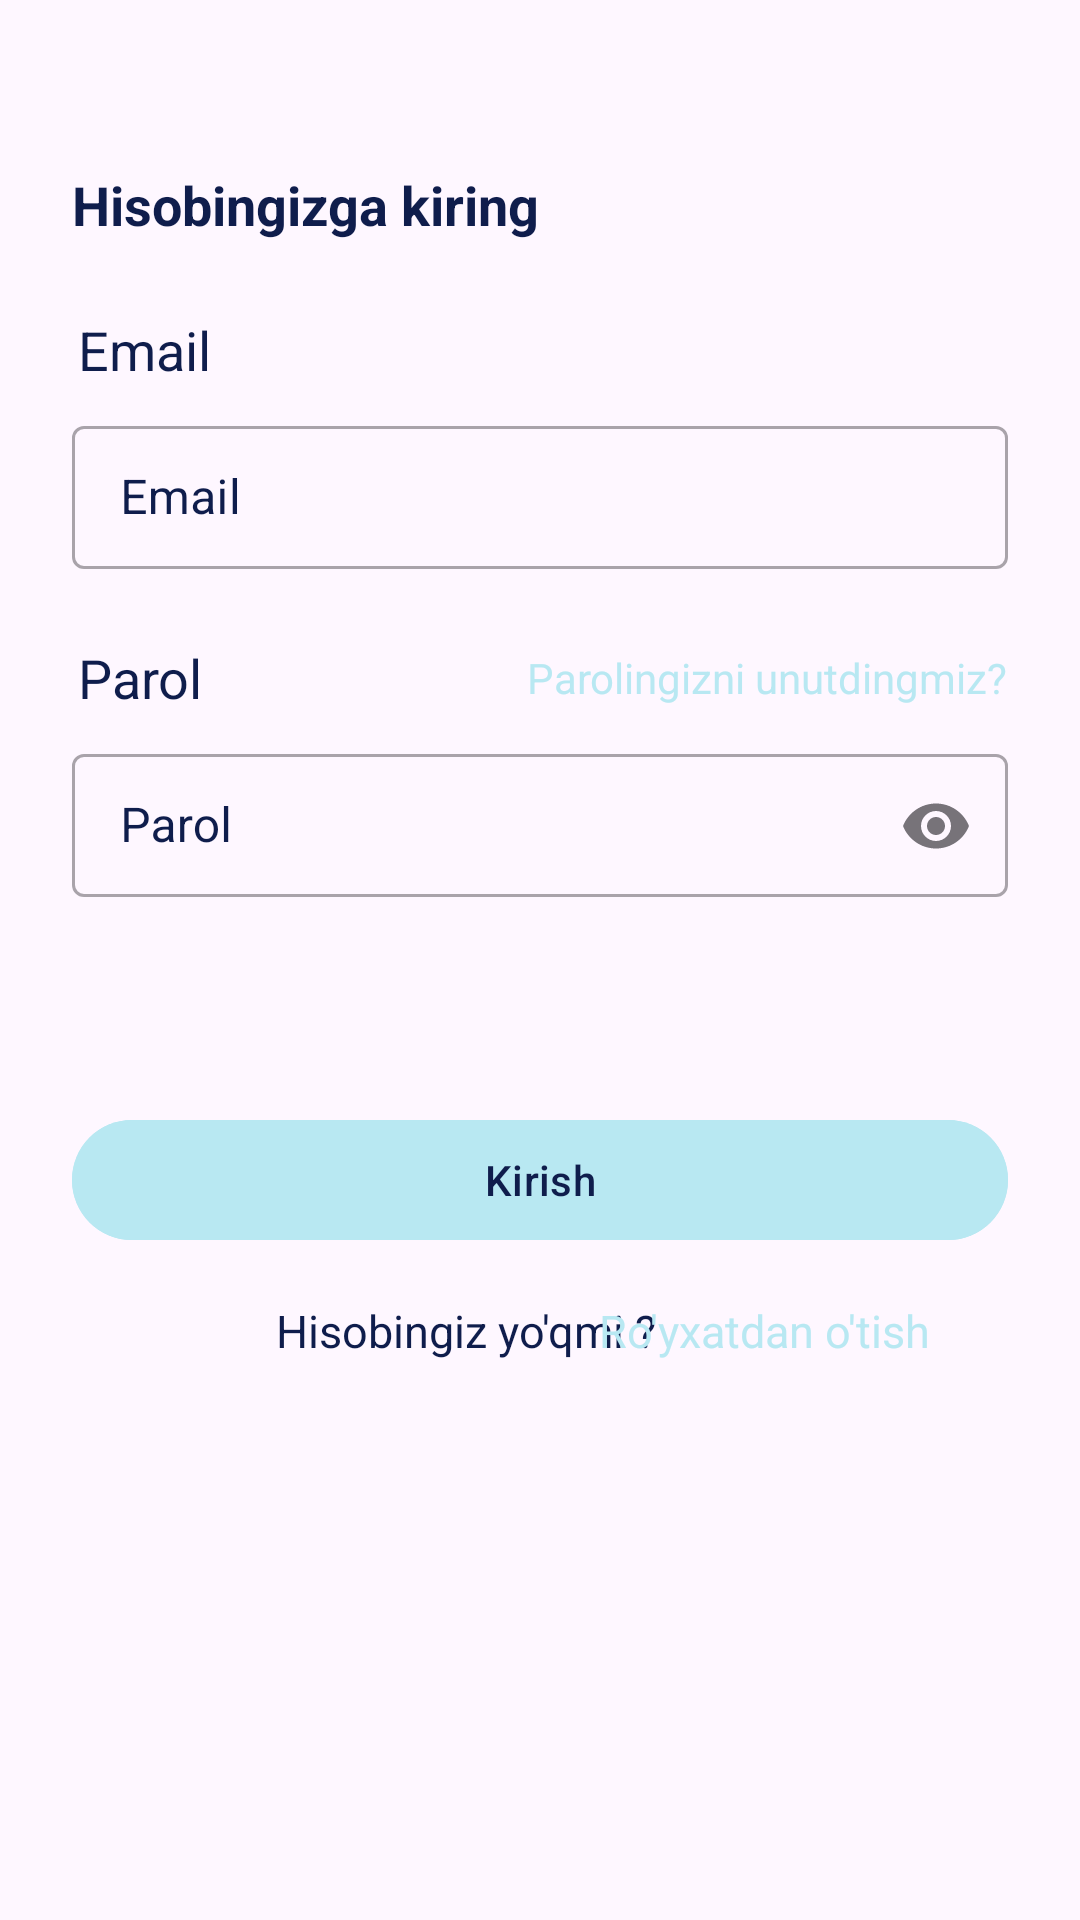

Layout XML and referenced resources for this Android screen:
<!-- AndroidManifest.xml: application theme Theme.HandyBook -->
<!-- res/layout/fragment_login.xml -->
<?xml version="1.0" encoding="utf-8"?>
<androidx.constraintlayout.widget.ConstraintLayout xmlns:android="http://schemas.android.com/apk/res/android"
    xmlns:tools="http://schemas.android.com/tools"
    android:layout_width="match_parent"
    android:layout_height="match_parent"
    xmlns:app="http://schemas.android.com/apk/res-auto"
    tools:context=".ui.LoginFragment">

    <ImageView
        android:id="@+id/imageView"
        android:layout_width="wrap_content"
        android:layout_height="wrap_content"
        android:layout_gravity="center"
        android:background="@drawable/handy_book2"
        app:layout_constraintBottom_toBottomOf="parent"
        app:layout_constraintEnd_toEndOf="parent"
        app:layout_constraintStart_toStartOf="parent"
        app:layout_constraintTop_toTopOf="parent"
        app:layout_constraintVertical_bias="0.050000012" />

    <TextView
        android:id="@+id/textView"
        android:layout_width="wrap_content"
        android:layout_height="wrap_content"
        android:layout_marginStart="24dp"
        android:layout_marginTop="24dp"
        android:text="@string/hisobingizga_kiring"
        android:textColor="@color/dark_blue"
        android:textSize="18sp"
        android:textStyle="bold"
        app:layout_constraintStart_toStartOf="parent"
        app:layout_constraintTop_toBottomOf="@+id/imageView" />

    <TextView
        android:id="@+id/email"
        android:layout_width="wrap_content"
        android:layout_height="wrap_content"
        android:layout_marginStart="26dp"
        android:layout_marginTop="24dp"
        android:text="@string/email"
        android:textColor="@color/dark_blue"
        android:textSize="18sp"
        app:layout_constraintStart_toStartOf="parent"
        app:layout_constraintTop_toBottomOf="@+id/textView" />

    <com.google.android.material.textfield.TextInputLayout
        style="@style/Widget.MaterialComponents.TextInputLayout.OutlinedBox.Dense"
        android:id="@+id/textInputLayout"
        android:layout_width="match_parent"
        android:layout_height="wrap_content"
        android:layout_marginStart="24dp"
        android:layout_marginTop="8dp"
        android:layout_marginEnd="24dp"
        app:layout_constraintEnd_toEndOf="parent"
        app:layout_constraintStart_toStartOf="parent"
        app:layout_constraintTop_toBottomOf="@+id/email"
        android:textColorHint="#0f1d4c">

        <com.google.android.material.textfield.TextInputEditText
            android:id="@+id/emaili"
            android:layout_width="match_parent"
            android:layout_height="wrap_content"
            android:hint="@string/email"
            android:textColor="#0f1d4c" />
    </com.google.android.material.textfield.TextInputLayout>


    <TextView
        android:id="@+id/password"
        android:layout_width="wrap_content"
        android:layout_height="wrap_content"
        android:layout_marginStart="26dp"
        android:layout_marginTop="24dp"
        android:text="Parol"
        android:textColor="@color/dark_blue"
        android:textSize="18sp"
        app:layout_constraintStart_toStartOf="parent"
        app:layout_constraintTop_toBottomOf="@+id/textInputLayout" />

    <com.google.android.material.textfield.TextInputLayout
        style="@style/Widget.MaterialComponents.TextInputLayout.OutlinedBox.Dense"
        android:id="@+id/textInputLayout2"
        android:layout_width="match_parent"
        android:layout_height="wrap_content"
        android:layout_marginStart="24dp"
        android:layout_marginTop="8dp"
        android:layout_marginEnd="24dp"
        app:layout_constraintEnd_toEndOf="parent"
        app:layout_constraintStart_toStartOf="parent"
        app:layout_constraintTop_toBottomOf="@+id/password"
        android:textColorHint="#0f1d4c"
        android:hint="@string/parol"
        app:endIconMode="password_toggle">

        <com.google.android.material.textfield.TextInputEditText
            android:id="@+id/paroli"
            android:layout_width="match_parent"
            android:layout_height="wrap_content"
            android:inputType="textPassword"
            android:textColor="#0f1d4c" />
    </com.google.android.material.textfield.TextInputLayout>

    <TextView
        android:id="@+id/textView5"
        android:layout_width="wrap_content"
        android:layout_height="wrap_content"
        android:layout_marginEnd="24dp"
        android:text="@string/parolingizni_unutdingmiz"
        android:textColor="#B8E8F2"
        app:layout_constraintBottom_toBottomOf="@+id/password"
        app:layout_constraintEnd_toEndOf="parent"
        app:layout_constraintTop_toTopOf="@+id/password" />



    <com.google.android.material.button.MaterialButton
        android:id="@+id/kirish"
        android:layout_width="match_parent"
        android:layout_height="wrap_content"
        android:layout_marginStart="24dp"
        android:layout_marginTop="70dp"
        android:layout_marginEnd="24dp"
        android:backgroundTint="#B8E8F2"
        android:text="Kirish"
        android:textColor="@color/dark_blue"
        app:layout_constraintEnd_toEndOf="parent"
        app:layout_constraintHorizontal_bias="0.0"
        app:layout_constraintStart_toStartOf="parent"
        app:layout_constraintTop_toBottomOf="@+id/textInputLayout2" />










    <TextView
        android:id="@+id/textView7"
        android:layout_width="wrap_content"
        android:layout_height="wrap_content"
        android:layout_marginStart="92dp"
        android:layout_marginTop="16dp"
        android:layout_marginEnd="8dp"
        android:text="@string/hisobingiz_yo_qmi"
        android:textColor="@color/dark_blue"
        android:textSize="15sp"
        app:layout_constraintStart_toStartOf="parent"
        app:layout_constraintTop_toBottomOf="@+id/kirish" />

    <TextView
        android:id="@+id/royxatdan"
        android:layout_width="wrap_content"
        android:layout_height="wrap_content"
        android:layout_marginStart="8dp"
        android:layout_marginEnd="77dp"
        android:text="@string/ro_yxatdan_o_tish"
        android:textColor="#B8E8F2"
        android:textSize="15sp"
        app:layout_constraintBottom_toBottomOf="@+id/textView7"
        app:layout_constraintEnd_toEndOf="parent"
        app:layout_constraintStart_toEndOf="@+id/textView7"
        app:layout_constraintTop_toTopOf="@+id/textView7" />


</androidx.constraintlayout.widget.ConstraintLayout>
<!-- resources referenced by this layout -->
<resources>
  <color name="dark_blue">#0f1d4c</color>
  <string name="email">Email</string>
  <string name="hisobingiz_yo_qmi">Hisobingiz yo\'qmi ?</string>
  <string name="hisobingizga_kiring">Hisobingizga kiring</string>
  <string name="parol">Parol</string>
  <string name="parolingizni_unutdingmiz">Parolingizni unutdingmiz?</string>
  <string name="ro_yxatdan_o_tish">Ro\'yxatdan o\'tish</string>
  <style name="Theme.HandyBook" parent="Base.Theme.HandyBook" />
  <style name="Base.Theme.HandyBook" parent="Theme.Material3.DayNight.NoActionBar">
           <item name="colorPrimary">@color/dark_blue</item>
          <item name="colorPrimaryVariant">@color/dark_blue</item>
      </style>
</resources>
